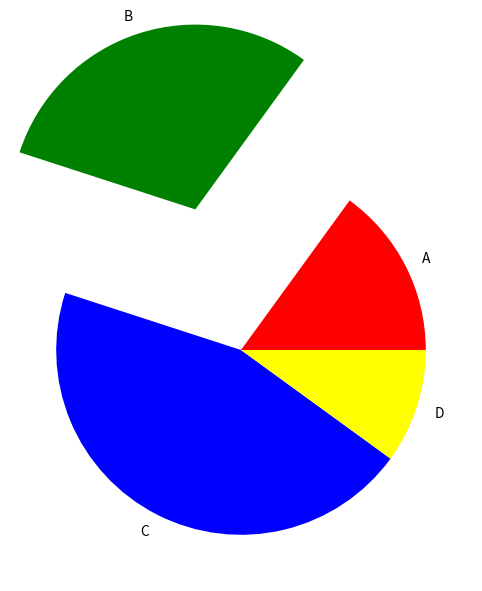

The matplotlib source for this figure:

import matplotlib.pyplot as plt

labels = ['A', 'B', 'C', 'D']
sizes = [15, 30, 45, 10]
colors = ['red', 'green', 'blue', 'yellow']
explode = (0, .8, 0, 0) 

plt.figure(figsize=(8, 6))
plt.pie(sizes, explode=explode, labels=labels, colors=colors)

plt.show()












